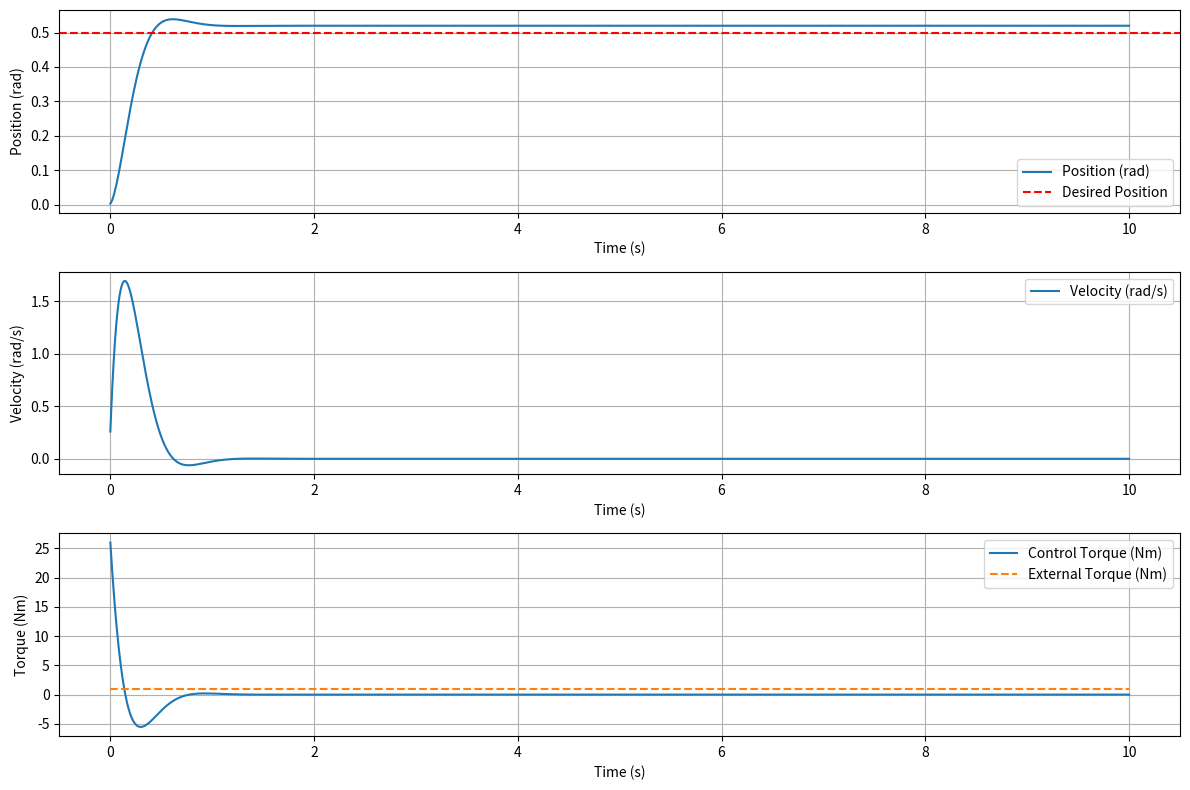

Reproduce this figure in Python.
import numpy as np
import matplotlib.pyplot as plt
import random

# Parameters
K = 50.0  # Stiffness (Nm/rad)
B = 10.0  # Damping (Nm*s/rad)
I = 1.0   # Inertia (kg*m^2)

# Simulation parameters
dt = 0.01  # Time step (s)
T = 10.0    # Total simulation time (s)

# Initial conditions
q = 0.0    # Initial position (rad)
qd = 0.0   # Initial velocity (rad/s)
q_desired = 0.5  # Desired position (rad)

# Storage for plotting
time = []
positions = []
velocities = []
torques = []
external_forces = []

# Simulation loop
t = 0.0
tau_external = 1
# tau_external = random.uniform(10, 100)

while t <= T:
    # Generate random external torque between 10 and 20 Nm
    # tau_external = random.uniform(10, 100)

    # Impedance control law
    torque = K * (q_desired - q) + B * (0.0 - qd) + tau_external

    # Dynamics update
    qdd = torque / I  # Angular acceleration (rad/s^2)
    qd += qdd * dt    # Update velocity (rad/s)
    q += qd * dt      # Update position (rad)

    # Store data for plotting
    time.append(t)
    positions.append(q)
    velocities.append(qd)
    torques.append(torque)
    external_forces.append(tau_external)

    # Increment time
    t += dt

# Plot results
plt.figure(figsize=(12, 8))

plt.subplot(3, 1, 1)
plt.plot(time, positions, label='Position (rad)')
plt.axhline(y=q_desired, color='r', linestyle='--', label='Desired Position')
plt.xlabel('Time (s)')
plt.ylabel('Position (rad)')
plt.legend()
plt.grid()

plt.subplot(3, 1, 2)
plt.plot(time, velocities, label='Velocity (rad/s)')
plt.xlabel('Time (s)')
plt.ylabel('Velocity (rad/s)')
plt.legend()
plt.grid()

plt.subplot(3, 1, 3)
plt.plot(time, torques, label='Control Torque (Nm)')
plt.plot(time, external_forces, label='External Torque (Nm)', linestyle='--')
plt.xlabel('Time (s)')
plt.ylabel('Torque (Nm)')
plt.legend()
plt.grid()

plt.tight_layout()
plt.show()
